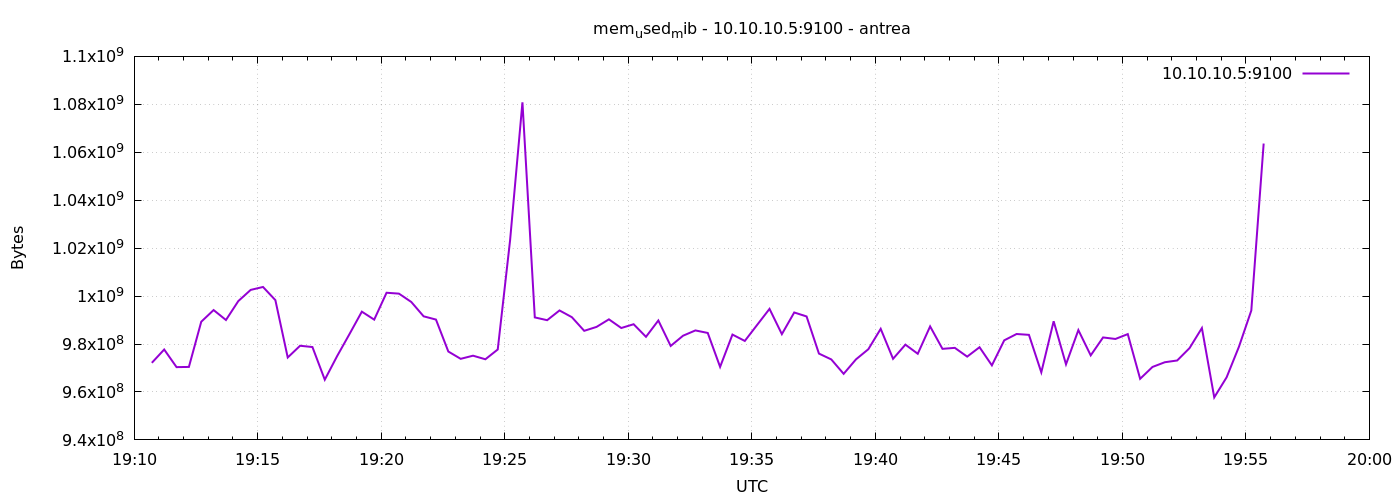

The table this chart was drawn from, first rows:
1777144243	972152832
1777144273	977707008
1777144303	970362880
1777144333	970440704
1777144363	989298688
1777144393	994168832
1777144423	990019584
1777144453	997916672
1777144483	1002573824
1777144513	1003802624
1777144543	998309888
1777144573	974381056
1777144603	979275776
1777144633	978743296
1777144663	965115904
1777144693	974974976
1777144723	984154112
1777144753	993497088
1777144783	990175232
1777144813	1001390080
1777144843	1001021440
1777144873	997552128
1777144903	991555584
1777144933	990199808
1777144963	976871424
1777144993	973824000
1777145023	975130624
1777145053	973639680
1777145083	977715200
1777145113	1023295488
1777145143	1080836096
1777145173	991100928
1777145203	989941760
1777145233	994004992
1777145263	991199232
1777145293	985505792
1777145323	987144192
1777145353	990298112
1777145383	986681344
1777145413	988258304
1777145443	983007232
1777145473	989818880
1777145503	979193856
1777145533	983461888
1777145563	985669632
1777145593	984616960
1777145623	970452992
1777145653	983945216
1777145683	981282816
1777145713	987987968
1777145743	994664448
1777145773	984117248
1777145803	993161216
1777145833	991498240
1777145863	976015360
1777145893	973574144
1777145923	967565312
1777145953	973606912
1777145983	977829888
1777146013	986333184
1777146043	973828096
... 30 more rows
